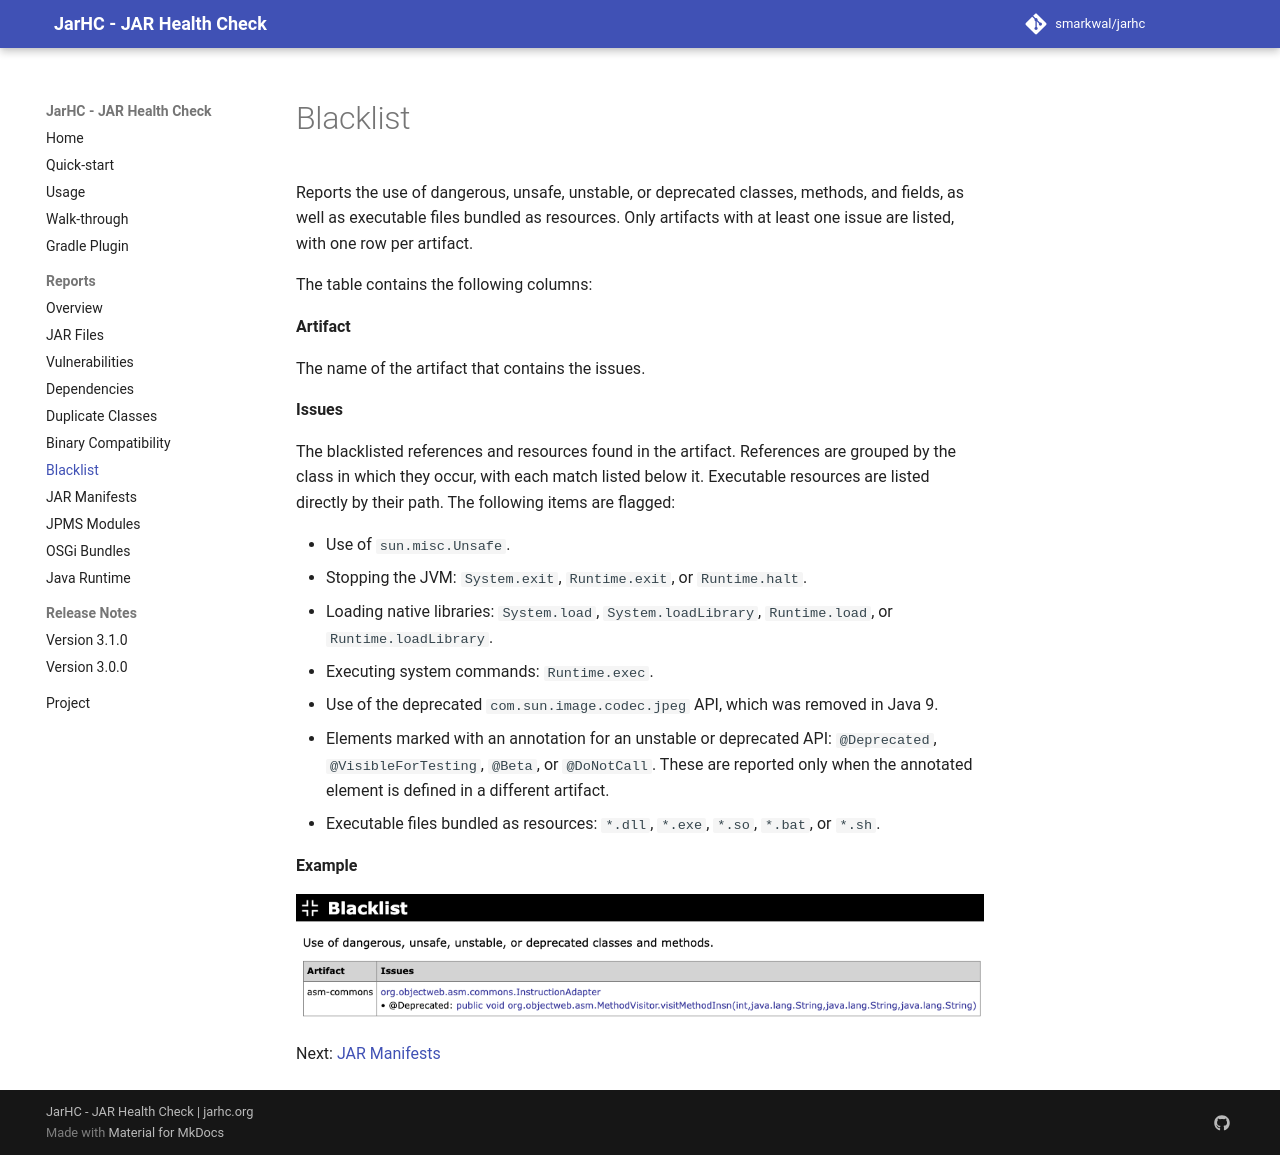

repository: smarkwal/jarhc · page: snapshot/reports/blacklist/index.html · generator: mkdocs

---
description: The JarHC Blacklist report, usage of unsafe, deprecated, or discouraged APIs detected in your JAR files.
sources:
  - jarhc/src/main/java/org/jarhc/analyzer/BlacklistAnalyzer.java
  - jarhc/src/main/resources/blacklist-patterns.txt
last_reviewed: 2026-06-25
---

# Blacklist

Reports the use of dangerous, unsafe, unstable, or deprecated classes, methods,
and fields, as well as executable files bundled as resources. Only artifacts with
at least one issue are listed, with one row per artifact.

The table contains the following columns:

**Artifact**

The name of the artifact that contains the issues.

**Issues**

The blacklisted references and resources found in the artifact. References are
grouped by the class in which they occur, with each match listed below it.
Executable resources are listed directly by their path. The following items are
flagged:

* Use of `sun.misc.Unsafe`.
* Stopping the JVM: `System.exit`, `Runtime.exit`, or `Runtime.halt`.
* Loading native libraries: `System.load`, `System.loadLibrary`, `Runtime.load`,
  or `Runtime.loadLibrary`.
* Executing system commands: `Runtime.exec`.
* Use of the deprecated `com.sun.image.codec.jpeg` API, which was removed in
  Java 9.
* Elements marked with an annotation for an unstable or deprecated API:
  `@Deprecated`, `@VisibleForTesting`, `@Beta`, or `@DoNotCall`. These are
  reported only when the annotated element is defined in a different artifact.
* Executable files bundled as resources: `*.dll`, `*.exe`, `*.so`, `*.bat`, or
  `*.sh`.

**Example**

[![Blacklist](../assets/images/report-section-blacklist.png)](../examples/asm/report.html#Blacklist){target="_blank" rel="noopener"}

Next: [JAR Manifests](jar-manifests.md)
